The GitHub repository Amasha1009/wildlife-footprint-ai contains a labelled image folder "split" with 6 categories: bear, deer, elephant, leopard, wild boar, wolf. Examples follow, each with its label.

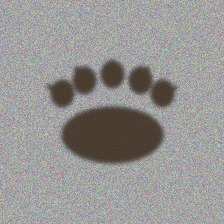
Label: bear

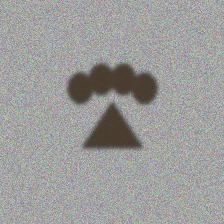
Label: wolf

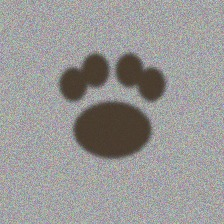
Label: leopard

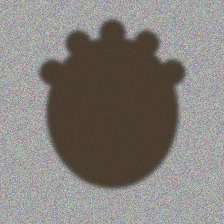
Label: elephant

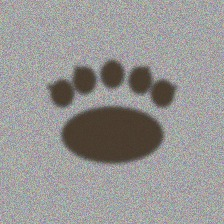
Label: bear

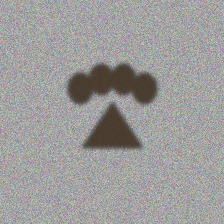
Label: wolf
